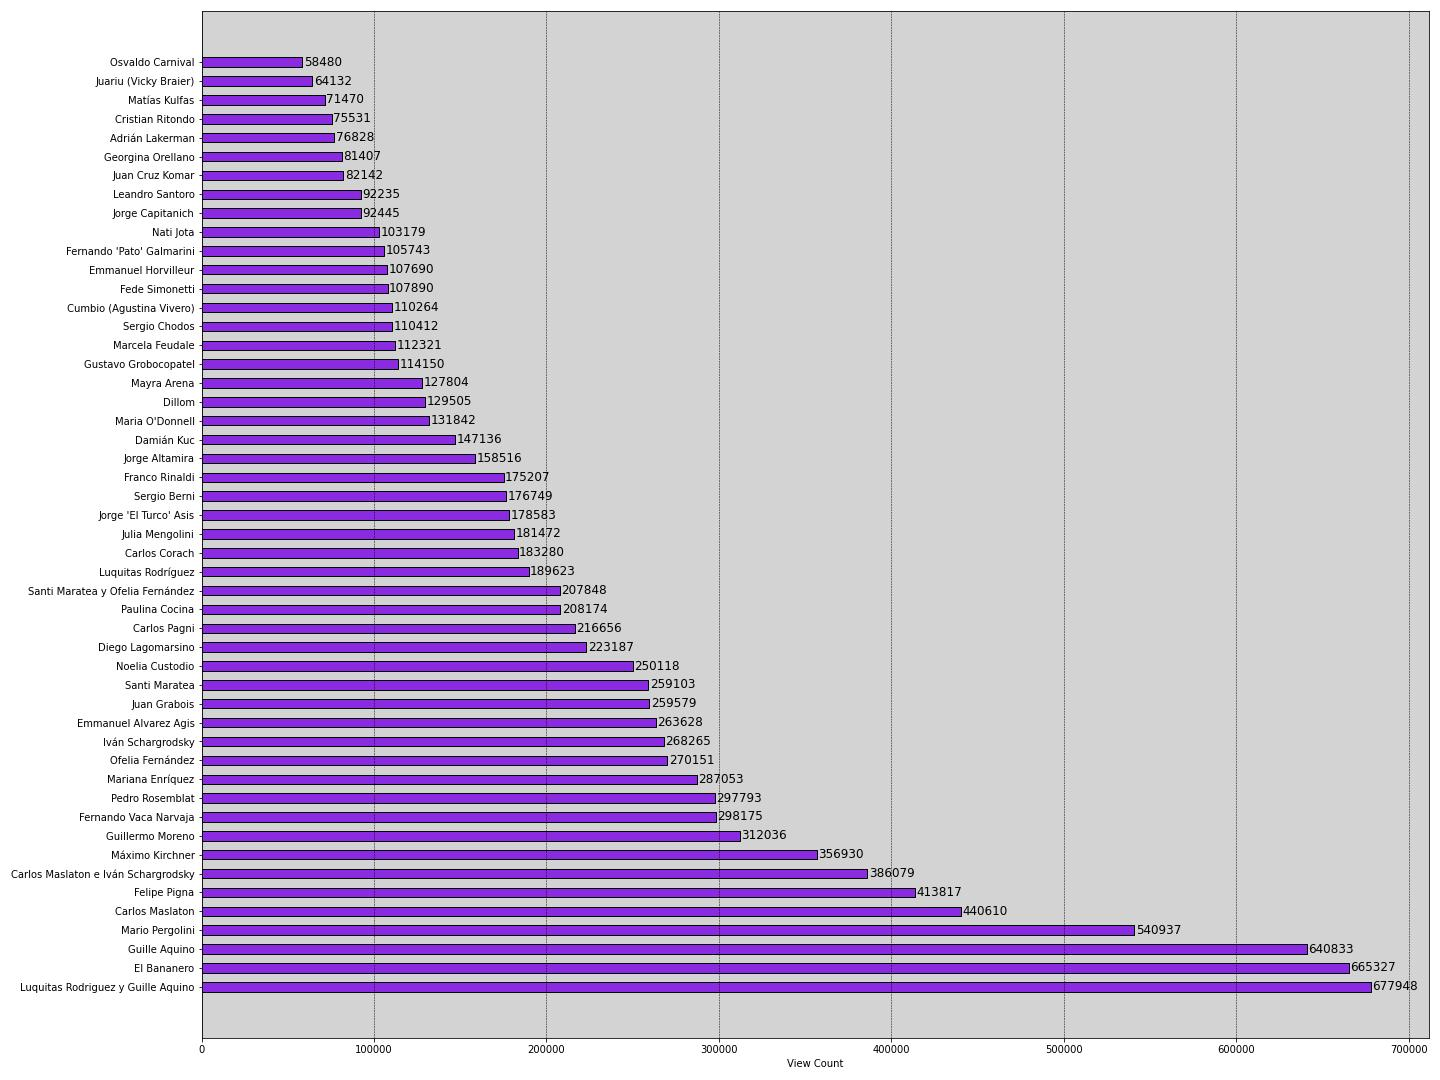

Data behind this chart, as committed beside it:
, video_id, video_title, upload_date, view_count, like_count, comment_count;;
0, KKH08BnAUBY, El Metodo Rebord #47 - Máximo Kirchner, 2022-11-13, 354757, 11749, 1464;;
1, FMO13F3Btd0, El Metodo Rebord #46 - Emmanuel Alvarez …, 2022-11-06, 261335, 6435, 858;;
2, Wevw4zbhScM, El Metodo Rebord #45 - El Bananero, 2022-10-23, 651620, 26377, 1565;;
3, yWlSbdnh6LA, Conclave #3 - Luquitas Rodriguez y Guill…, 2022-10-17, 667871, 16500, 1051;;
4, FStaQVTWz2w, El Metodo Rebord #44 - Osvaldo Carnival, 2022-10-09, 58409, 1538, 373;;
5, ICbnfgarTNQ, El Metodo Rebord #43 - Mariana Enríquez, 2022-10-02, 282468, 8203, 625;;
6, cuykltGqOP4, El Metodo Rebord #42 - Cristian Ritondo, 2022-09-25, 75500, 1653, 617;;
7, hQvveEsbSJE, Conclave #2 - Santi Maratea y Ofelia Fer…, 2022-09-19, 207156, 5814, 1178;;
8, -tD9dcvm9LQ, Conclave #1 - Carlos Maslaton e Iván Sch…, 2022-09-12, 382730, 11246, 1050;;
9, j8i2dJ_fuJE, El Metodo Rebord #41 - Emmanuel Horville…, 2022-08-28, 107539, 2803, 373;;
10, zEyv08P7D9E, El Metodo Rebord #40 - Sergio Berni, 2022-08-21, 176634, 4666, 843;;
11, jGs9jwx3u_M, El Metodo Rebord #39 - Paulina Cocina, 2022-08-14, 207505, 6448, 512;;
12, cUxQQU45cQ4, El Metodo Rebord #38 - Jorge &quot;El Tu…, 2022-08-07, 178437, 5284, 738
13, ZhqKsIDmVrs, El Metodo Rebord #37 - Fernando Vaca Nar…, 2022-07-31, 297741, 6686, 1736;;
14, BGCQ2Q4Q0w4, El Metodo Rebord #36 - Santi Maratea, 2022-07-24, 256668, 6773, 1272;;
15, DW3fnTN2zy4, El Metodo Rebord #35 - Carlos Pagni, 2022-07-17, 216355, 7547, 1197;;
16, h9YiNRCmDBY, El Metodo Rebord #34 - Jorge Capitanich, 2022-07-10, 92421, 3021, 764;;
17, xBh9Rr6QHmI, El Metodo Rebord #33 - Jorge Altamira, 2022-07-03, 158441, 4093, 1007;;
18, PbOTsaLBlfE, El Metodo Rebord #32 - Juan Grabois, 2022-06-26, 259354, 9963, 1238;;
19, CMhabU13GFE, El Metodo Rebord #31- Felipe Pigna, 2022-06-19, 411964, 11052, 923;;
20, 4I37WuzVI3w, El Metodo Rebord #30 - Maria O&#39;Donne…, 2022-06-12, 131786, 3905, 572;
21, VgKcXLuhuj0, El Metodo Rebord #29 - Guillermo Moreno, 2022-06-05, 311773, 11827, 2297;;
22, KcipL7fIBUU, El Metodo Rebord #28 - Fernando &quot;Pa…, 2022-05-29, 105702, 3635, 347
23, wioqxlmXg8E, El Metodo Rebord #27 - Franco Rinaldi, 2022-05-22, 175114, 6600, 1092;;
24, 1gaC5scO8E4, El Metodo Rebord #26 - Julia Mengolini, 2022-05-15, 181033, 6410, 766;;
25, ywVT9CPNGPI, El Metodo Rebord #25 - Juariu (Vicky Bra…, 2022-05-01, 64107, 1775, 215;;
26, OSeKhOS8ryg, El Metodo Rebord #24 - Dillom, 2022-04-24, 129412, 6521, 461;;
27, 6ogXEIrh4uo, El Metodo Rebord #23 - Sergio Chodos, 2022-04-17, 110381, 3190, 439;;
28, 4OD-ZgrWedE, El Metodo Rebord #22 -  Cumbio (Agustina…, 2022-04-10, 110198, 4848, 447;;
29, zm49034Y7Zc, El Metodo Rebord #21 - Mario Pergolini, 2022-04-03, 538138, 16494, 1523;;
30, OKbqQ5OQNXE, El Metodo Rebord #20 - Carlos Corach, 2021-12-12, 183227, 3805, 958;;
31, F0mS8jzzVkE, El Metodo Rebord #19 - Gustavo Grobocopa…, 2021-12-05, 114101, 3356, 879;;
32, P3viompdb5Y, El Metodo Rebord #18 - Marcela Feudale, 2021-11-28, 111947, 4219, 557;;
33, og12qCy5zcY, El Metodo Rebord #17 - Iván Schargrodsky, 2021-11-21, 266493, 5714, 638;;
34, 6b-kKh2ldXg, El Metodo Rebord #16 - Damián Kuc, 2021-11-14, 146725, 5629, 646;;
35, Y1YuKsS9vYA, El Metodo Rebord #15 - Leandro Santoro, 2021-11-07, 92197, 3639, 1154;;
36, ViVQJN5IfK8, El Metodo Rebord #14 - Diego Lagomarsino, 2021-10-31, 223102, 6731, 752;;
37, Bjx4rBuDOL4, El Metodo Rebord #13 - Adrián Lakerman, 2021-10-24, 76785, 2649, 262;;
38, rskswNE_qVc, El Metodo Rebord #12 - Matías Kulfas, 2021-10-16, 71453, 2411, 296;;
39, oJoD0VI4Fiw, El Metodo Rebord #11 - Juan Cruz Komar, 2021-10-08, 82107, 3851, 439;;
40, AbNyHhxq5ZU, El Metodo Rebord #10 - Nati Jota, 2021-10-03, 103112, 2962, 406;;
41, DEtMSDpn1ws, El Metodo Rebord #9 - Mayra Arena, 2021-09-26, 127652, 4617, 522;;
42, WGWnSL1rFoY, El Metodo Rebord #8 - Fede Simonetti, 2021-09-19, 107829, 5136, 481;;
43, yeYrHc5oOsU, El Metodo Rebord #7 - Carlos Maslaton, 2021-09-11, 439968, 12983, 1323;;
44, pOvpca1-VqM, El Metodo Rebord #6 - Georgina Orellano, 2021-09-05, 81329, 4031, 445;;
45, n8CNI_zB4Rg, El Metodo Rebord #5 - Guille Aquino, 2021-08-29, 637614, 15747, 1086;;
46, lSj8bvpvaIg, El Metodo Rebord #4 - Ofelia Fernández, 2021-08-22, 269219, 6256, 527;;
47, GSNg9OX2Y5s, El Metodo Rebord #3 - Noelia Custodio, 2021-08-15, 249551, 7055, 611;;
48, OQ9ZTV1m41M, El Metodo Rebord #2 - Pedro Rosemblat, 2021-08-08, 297472, 8037, 578;;
49, iLRHAtGXWSA, El Metodo Rebord #1 - Luquitas Rodríguez, 2021-08-01, 189412, 5936, 251;;
